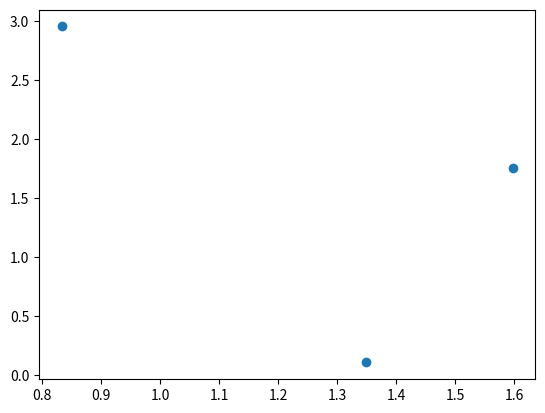

Source code (Python):
import numpy as np
from matplotlib import pyplot as plt
import random
import math


# generate n data each with d features
def generate_dataset(n, d, min, max):
    res = []
    for i in range(n):
        sub = []
        for j in range(d):
            sub.append(random.uniform(min, max))
        res.append(sub)
    return res


def print_dataset(dataset):
    print(np.asarray(dataset))


def plot_2d_dataset(dataset, markers=[]):
    x, y = np.asarray(dataset).T
    plt.scatter(x, y)
    for marker in markers:
        plt.scatter(marker[0], marker[1], s=100, c='red', marker='+')
    plt.show()


# return a n * c membership function
# n = number of data
# c = number of clusters
def generate_random_membership_function(n, c):
    membership = np.random.rand(n, c)
    summation = [sum(center) for center in membership]
    normalized = []
    for i in range(len(membership)):
        tmp = []
        for d in membership[i]:
            tmp.append(d / summation[i])
        normalized.append(tmp)
    return normalized

# calculate weighted average of data points
# for each cluster i calculate sigma[k from 1 to n]((U_ik)^m * DATA_k)/sigma[k from 1 to n]((U_ik)^m)
# m is fuzziness parameter
def update_cluster_centers(dataset, membership_matrix, m):
    number_of_clusters = len(membership_matrix[0])
    cluster_centers = []
    for i in range(number_of_clusters):
        u_ik = list(zip(*membership_matrix))[i]
        u_ik_m = [x ** m for x in u_ik]
        sigma_u_ik_m = sum(u_ik_m) # i is fixed
        weighted_data = []
        for k in range(len(dataset)):
            weighted_vector = []
            for f in range(len(dataset[k])): # iterate over features
                weighted_vector.append(u_ik_m[k] * dataset[k][f])
            weighted_data.append(weighted_vector)
        sigma_data_u_ik_m = [sum(x) for x in list(zip(*weighted_data))]
        cluster_centers.append([sigma_data_u_ik_m[d]/sigma_u_ik_m for d in range(len(sigma_data_u_ik_m))])
    return cluster_centers


def euclidean_distance(p, q):
    summation = 0
    for i in range(len(p)):
        summation += (p[i] - q[i]) ** 2
    return math.sqrt(summation)


def update_membership_matrix(dataset, clusters, m):
    membership_matrix = []
    fuzzy_power = float(2 / (m-1))
    n = len(dataset)
    c = len(clusters[0])
    for i in range(n):
        denom = sum([(1/euclidean_distance(dataset[i],clusters[x])) ** fuzzy_power for x in range(c)])
        membership = []
        for j in range(c):
            num = (1/euclidean_distance(dataset[i],clusters[j])) ** fuzzy_power
            membership.append(num/denom)
        membership_matrix.append(membership)
    return membership_matrix



c = 2
f = 2
n = 3
m = 2
dataset = generate_dataset(n, f, 0, 3)
print("dataset:")
print_dataset(dataset)
plot_2d_dataset(dataset)
print("membership:")
membership = generate_random_membership_function(n, c)
print_dataset(membership)
cc = update_cluster_centers(dataset, membership,m)
print("cluster centers:")
print_dataset(cc)
mm = update_membership_matrix(dataset, cc,m)
print("new membership:")
print_dataset(mm)